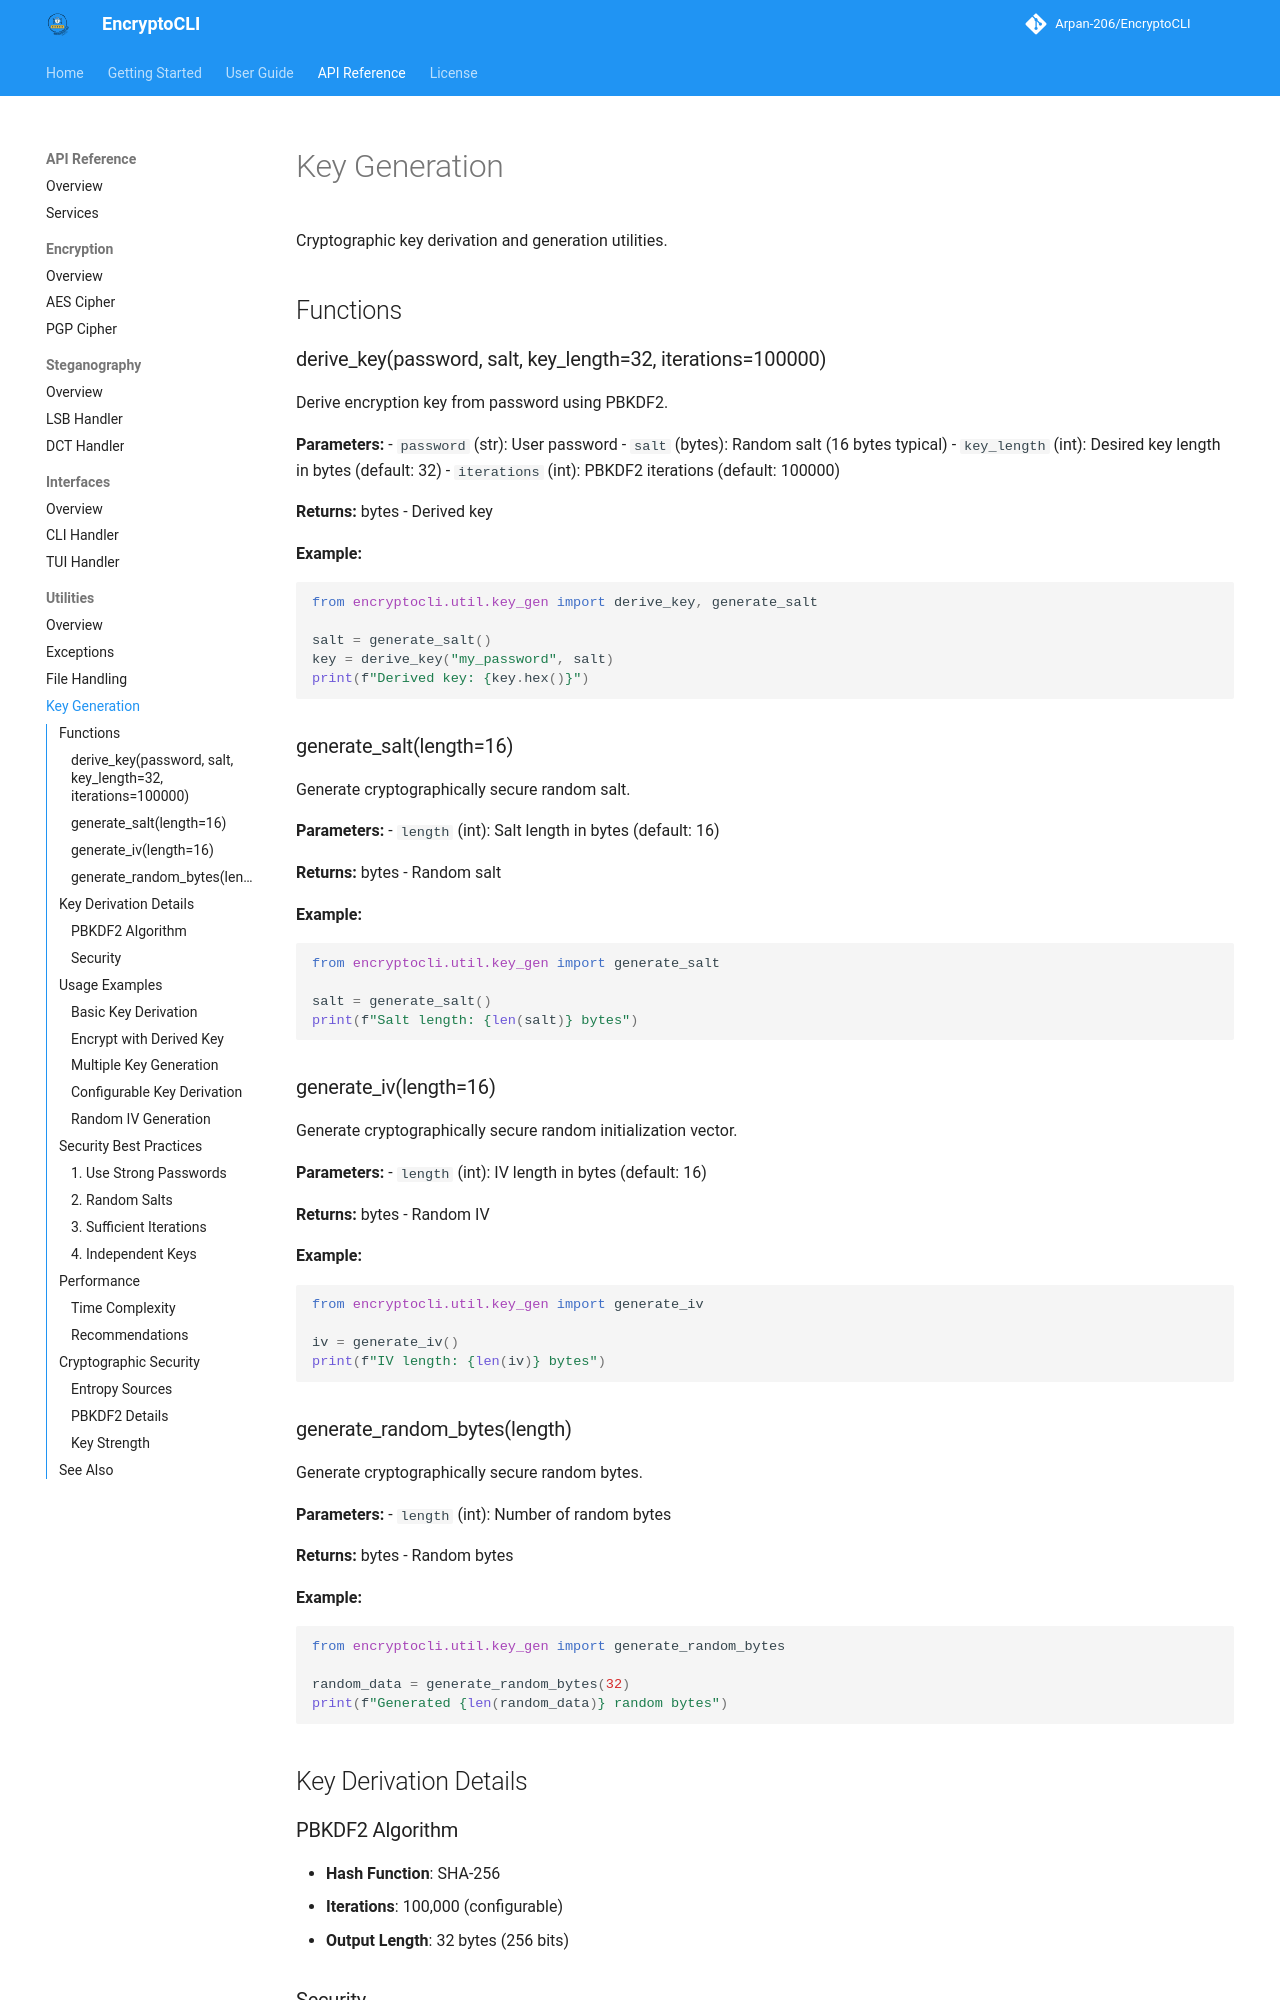

repository: Arpan-206/EncryptoCLI · page: api/utilities/key_gen/index.html · generator: mkdocs

# Key Generation

Cryptographic key derivation and generation utilities.

## Functions

### derive_key(password, salt, key_length=32, iterations=100000)

Derive encryption key from password using PBKDF2.

**Parameters:**
- `password` (str): User password
- `salt` (bytes): Random salt (16 bytes typical)
- `key_length` (int): Desired key length in bytes (default: 32)
- `iterations` (int): PBKDF2 iterations (default: 100000)

**Returns:** bytes - Derived key

**Example:**
```python
from encryptocli.util.key_gen import derive_key, generate_salt

salt = generate_salt()
key = derive_key("my_password", salt)
print(f"Derived key: {key.hex()}")
```

### generate_salt(length=16)

Generate cryptographically secure random salt.

**Parameters:**
- `length` (int): Salt length in bytes (default: 16)

**Returns:** bytes - Random salt

**Example:**
```python
from encryptocli.util.key_gen import generate_salt

salt = generate_salt()
print(f"Salt length: {len(salt)} bytes")
```

### generate_iv(length=16)

Generate cryptographically secure random initialization vector.

**Parameters:**
- `length` (int): IV length in bytes (default: 16)

**Returns:** bytes - Random IV

**Example:**
```python
from encryptocli.util.key_gen import generate_iv

iv = generate_iv()
print(f"IV length: {len(iv)} bytes")
```

### generate_random_bytes(length)

Generate cryptographically secure random bytes.

**Parameters:**
- `length` (int): Number of random bytes

**Returns:** bytes - Random bytes

**Example:**
```python
from encryptocli.util.key_gen import generate_random_bytes

random_data = generate_random_bytes(32)
print(f"Generated {len(random_data)} random bytes")
```

## Key Derivation Details

### PBKDF2 Algorithm

- **Hash Function**: SHA-256
- **Iterations**: 100,000 (configurable)
- **Output Length**: 32 bytes (256 bits)
